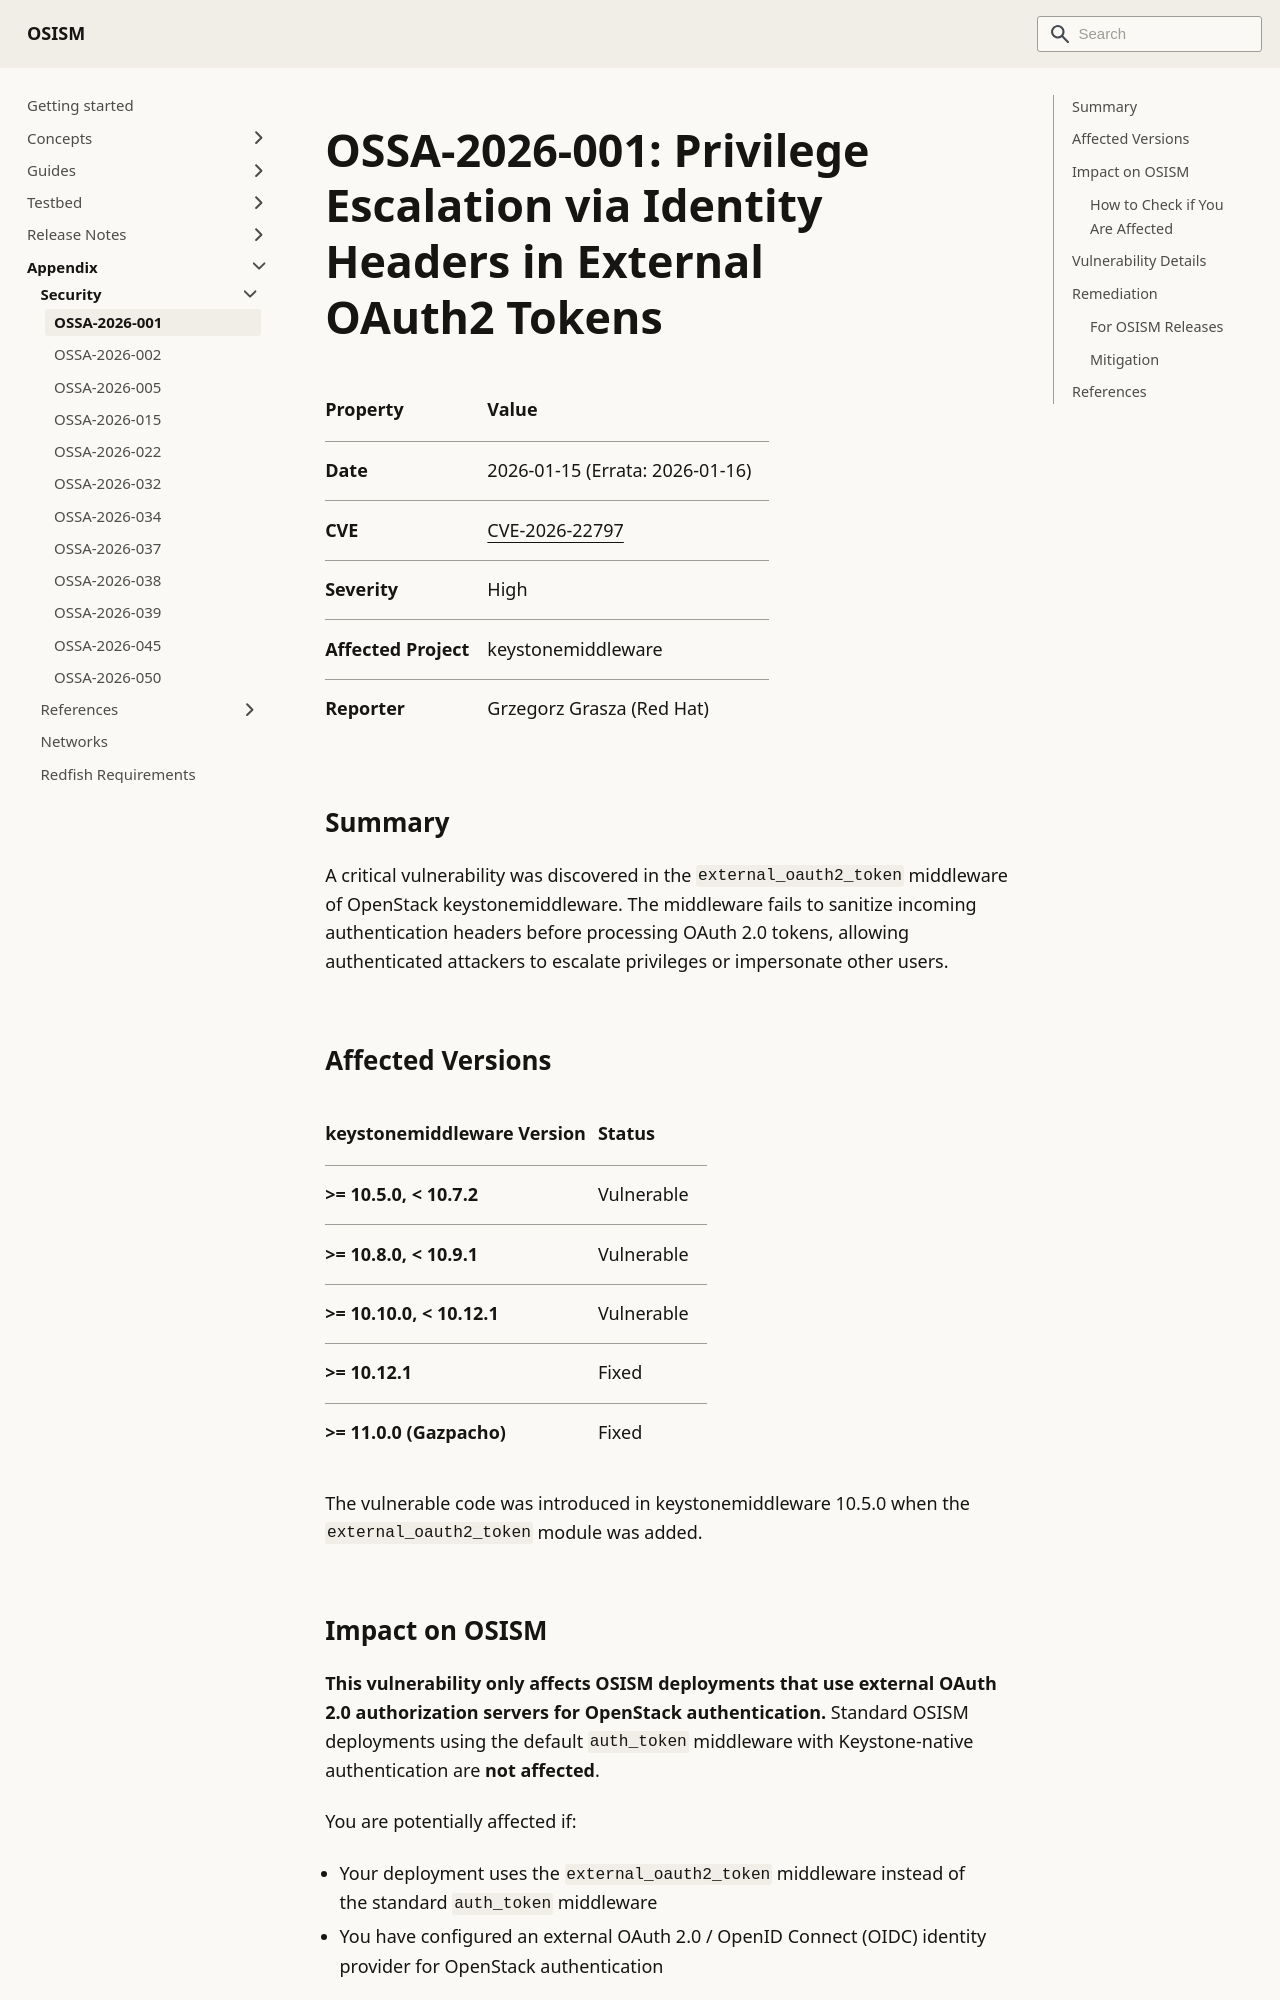

repository: osism/osism.github.io · page: docs/appendix/security/ossa-2026-001/index.html · generator: docusaurus

---
sidebar_label: OSSA-2026-001
---

# OSSA-2026-001: Privilege Escalation via Identity Headers in External OAuth2 Tokens

| Property         | Value                                                             |
|:-----------------|:------------------------------------------------------------------|
| Date             | 2026-01-15 (Errata: 2026-01-16)                                   |
| CVE              | [CVE-2026-22797](https://www.cve.org/CVERecord?id=CVE-2026-22797) |
| Severity         | High                                                              |
| Affected Project | keystonemiddleware                                                |
| Reporter         | Grzegorz Grasza (Red Hat)                                         |

## Summary

A critical vulnerability was discovered in the `external_oauth2_token` middleware of OpenStack
keystonemiddleware. The middleware fails to sanitize incoming authentication headers before
processing OAuth 2.0 tokens, allowing authenticated attackers to escalate privileges or
impersonate other users.

## Affected Versions

| keystonemiddleware Version | Status     |
|:---------------------------|:-----------|
| >= 10.5.0, < 10.7.2        | Vulnerable |
| >= 10.8.0, < 10.9.1        | Vulnerable |
| >= 10.10.0, < 10.12.1      | Vulnerable |
| >= 10.12.1                 | Fixed      |
| >= 11.0.0 (Gazpacho)       | Fixed      |

The vulnerable code was introduced in keystonemiddleware 10.5.0 when the `external_oauth2_token`
module was added.

## Impact on OSISM

**This vulnerability only affects OSISM deployments that use external OAuth 2.0 authorization
servers for OpenStack authentication.** Standard OSISM deployments using the default `auth_token`
middleware with Keystone-native authentication are **not affected**.

You are potentially affected if:

- Your deployment uses the `external_oauth2_token` middleware instead of the standard `auth_token`
  middleware
- You have configured an external OAuth 2.0 / OpenID Connect (OIDC) identity provider for
  OpenStack authentication

### How to Check if You Are Affected
